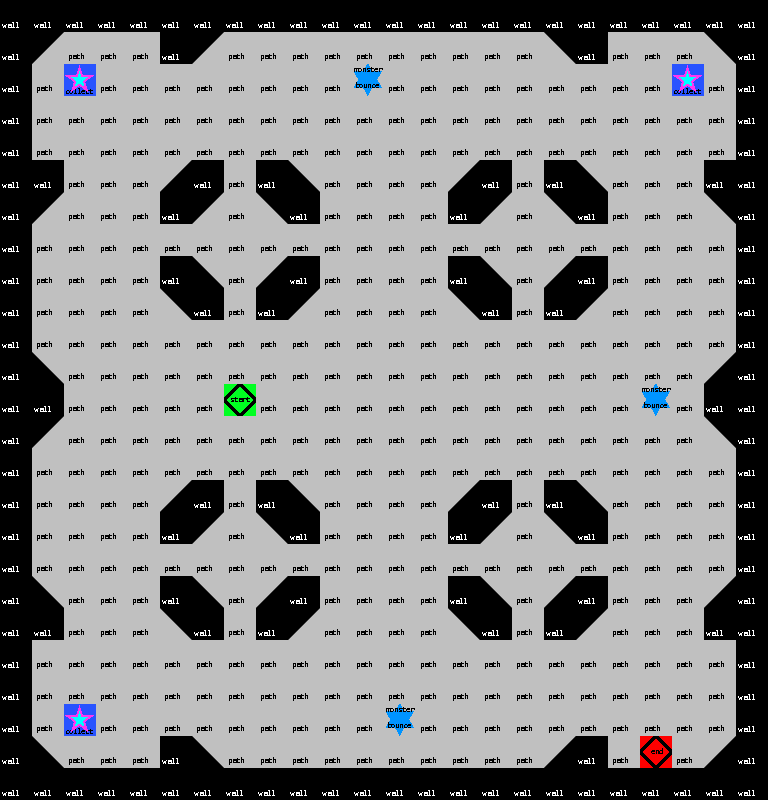

The table this chart was drawn from, first rows:
0, 0, 0, 0, 0, 0, 0, 0, 0, 0, 0, 0, 0, 0, 0, 0, 0, 0, 0, 0, 0, 0, 0, 0
0, 41, 1, 1, 1, 0, 41, 1, 1, 1, 1, 1, 1, 1, 1, 1, 1, 40, 0, 1, 1, 1, 40, 0
0, 1, 16, 1, 1, 1, 1, 1, 1, 1, 1, 17, 1, 1, 1, 1, 1, 1, 1, 1, 1, 16, 1, 0
0, 1, 1, 1, 1, 1, 1, 1, 1, 1, 1, 1, 1, 1, 1, 1, 1, 1, 1, 1, 1, 1, 1, 0
0, 1, 1, 1, 1, 1, 1, 1, 1, 1, 1, 1, 1, 1, 1, 1, 1, 1, 1, 1, 1, 1, 1, 0
0, 0, 1, 1, 1, 43, 0, 1, 0, 42, 1, 1, 1, 1, 43, 0, 1, 0, 42, 1, 1, 1, 0, 0
0, 41, 1, 1, 1, 0, 41, 1, 40, 0, 1, 1, 1, 1, 0, 41, 1, 40, 0, 1, 1, 1, 40, 0
0, 1, 1, 1, 1, 1, 1, 1, 1, 1, 1, 1, 1, 1, 1, 1, 1, 1, 1, 1, 1, 1, 1, 0
0, 1, 1, 1, 1, 0, 42, 1, 43, 0, 1, 1, 1, 1, 0, 42, 1, 43, 0, 1, 1, 1, 1, 0
0, 1, 1, 1, 1, 40, 0, 1, 0, 41, 1, 1, 1, 1, 40, 0, 1, 0, 41, 1, 1, 1, 1, 0
0, 1, 1, 1, 1, 1, 1, 1, 1, 1, 1, 1, 1, 1, 1, 1, 1, 1, 1, 1, 1, 1, 1, 0
0, 42, 1, 1, 1, 1, 1, 1, 1, 1, 1, 1, 1, 1, 1, 1, 1, 1, 1, 1, 1, 1, 43, 0
0, 0, 1, 1, 1, 1, 1, 8, 1, 1, 1, 1, 1, 1, 1, 1, 1, 1, 1, 1, 17, 1, 0, 0
0, 41, 1, 1, 1, 1, 1, 1, 1, 1, 1, 1, 1, 1, 1, 1, 1, 1, 1, 1, 1, 1, 40, 0
0, 1, 1, 1, 1, 1, 1, 1, 1, 1, 1, 1, 1, 1, 1, 1, 1, 1, 1, 1, 1, 1, 1, 0
0, 1, 1, 1, 1, 43, 0, 1, 0, 42, 1, 1, 1, 1, 43, 0, 1, 0, 42, 1, 1, 1, 1, 0
0, 1, 1, 1, 1, 0, 41, 1, 40, 0, 1, 1, 1, 1, 0, 41, 1, 40, 0, 1, 1, 1, 1, 0
0, 1, 1, 1, 1, 1, 1, 1, 1, 1, 1, 1, 1, 1, 1, 1, 1, 1, 1, 1, 1, 1, 1, 0
0, 42, 1, 1, 1, 0, 42, 1, 43, 0, 1, 1, 1, 1, 0, 42, 1, 43, 0, 1, 1, 1, 43, 0
0, 0, 1, 1, 1, 40, 0, 1, 0, 41, 1, 1, 1, 1, 40, 0, 1, 0, 41, 1, 1, 1, 0, 0
0, 1, 1, 1, 1, 1, 1, 1, 1, 1, 1, 1, 1, 1, 1, 1, 1, 1, 1, 1, 1, 1, 1, 0
0, 1, 1, 1, 1, 1, 1, 1, 1, 1, 1, 1, 1, 1, 1, 1, 1, 1, 1, 1, 1, 1, 1, 0
0, 1, 16, 1, 1, 1, 1, 1, 1, 1, 1, 1, 17, 1, 1, 1, 1, 1, 1, 1, 1, 1, 1, 0
0, 42, 1, 1, 1, 0, 42, 1, 1, 1, 1, 1, 1, 1, 1, 1, 1, 43, 0, 1, 9, 1, 43, 0
0, 0, 0, 0, 0, 0, 0, 0, 0, 0, 0, 0, 0, 0, 0, 0, 0, 0, 0, 0, 0, 0, 0, 0
